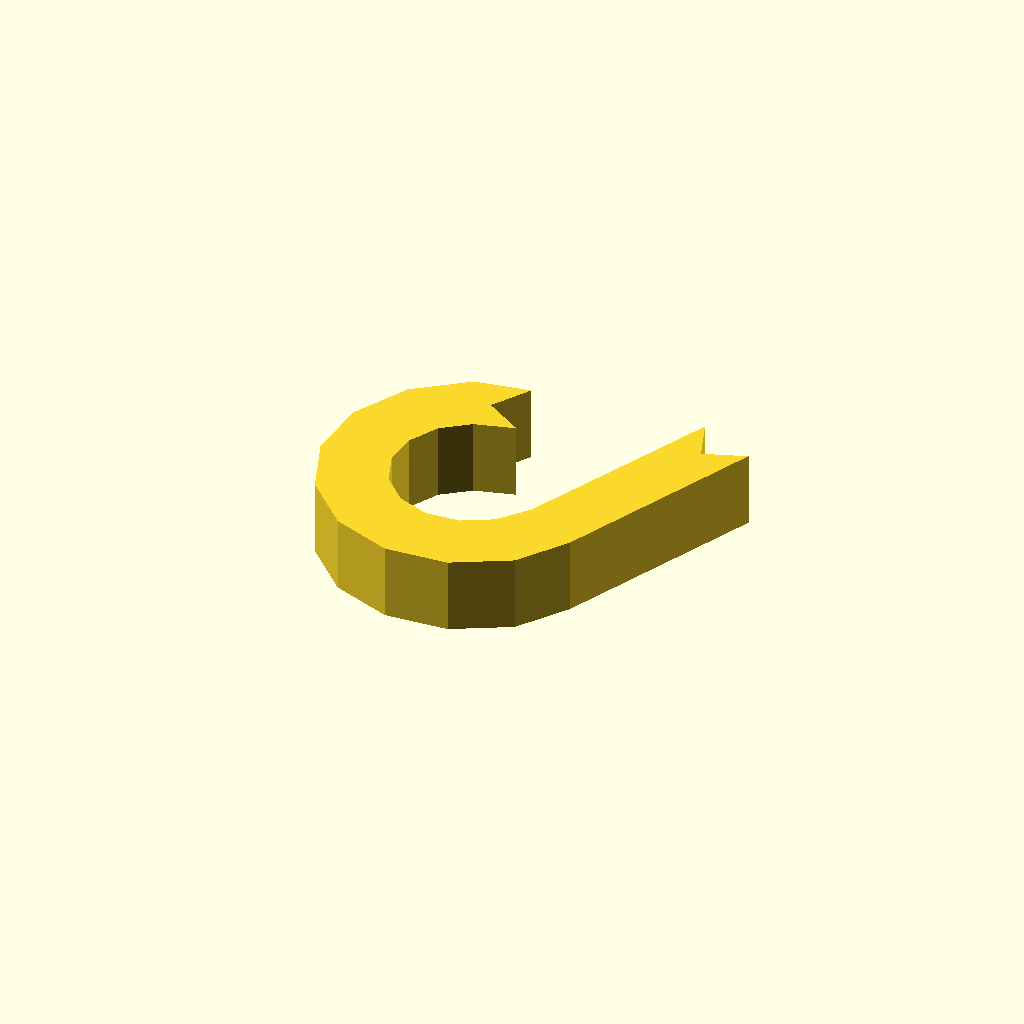
Cell 1: rendered with the file's own defaults.
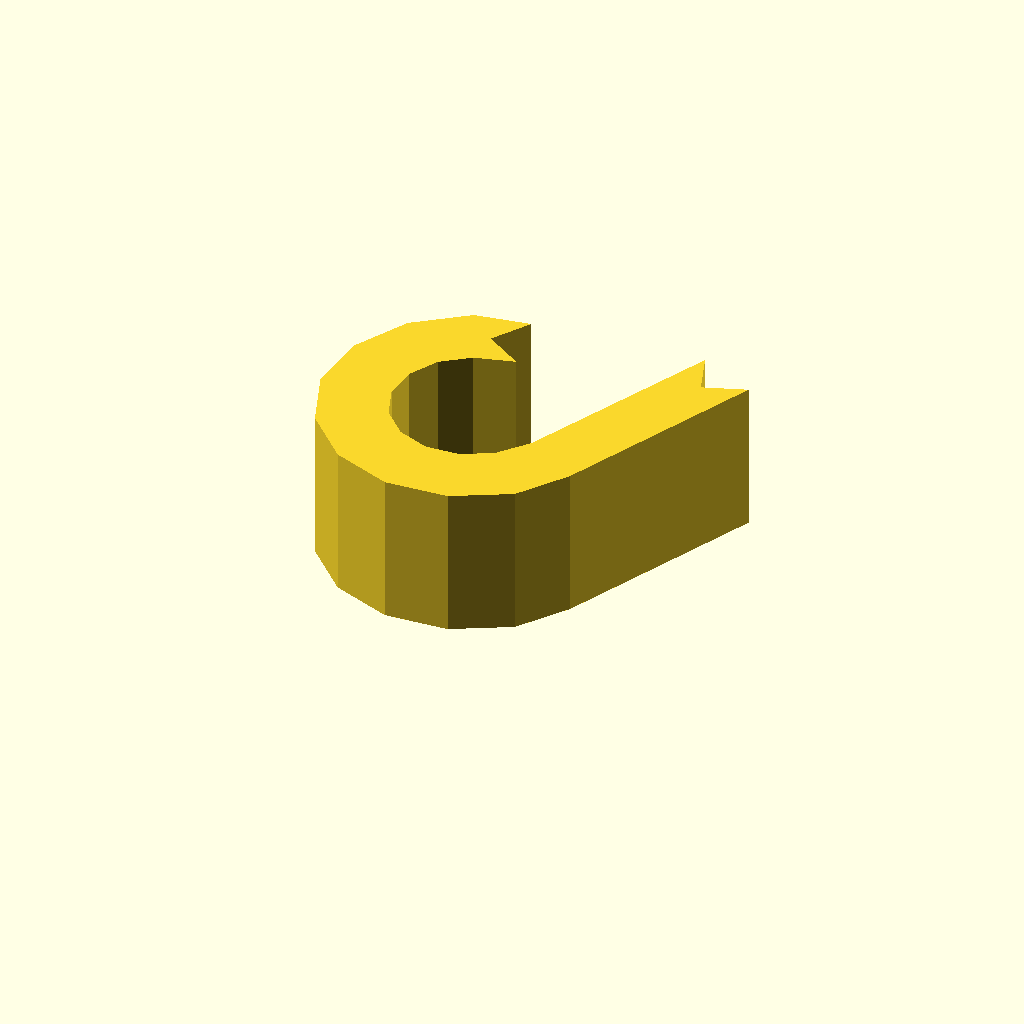
Cell 2: the same model with profile_height = 24.
One fixed orthographic camera (rotation 55°, 0°, 25°; colour scheme Cornfield) for every cell.
Source of the model, optional_data/data/sketch1/hookplates/part_0011.scad:
$fn = 32;

// ----------------------------------------------------------------------
// Hook plate: curl radius 18 mm over 245 degrees, 10 mm thick band
// ----------------------------------------------------------------------

// --- parameters (mm) ---
profile_height = 12;      // extrusion height
profile_points = 26;      // points of the closed outline

profile = [[18.38, 40.176], [22.205, 46.123], [13.523, 44.616], [5.534, 38.651], [0.739, 29.91], [0, 19.967], [3.451, 10.613], [10.47, 3.532], [19.793, 0], [29.742, 0.652], [38.525, 5.371], [43.96, 12.985], [58.48, 44.331], [51.836, 41.912], [49.417, 48.557], [35.2, 18.274], [31.388, 13.728], [26.713, 11.216], [21.418, 10.869], [16.455, 12.749], [12.719, 16.518], [10.883, 21.496], [11.276, 26.788], [13.828, 31.441], [18.08, 34.616], [24.327, 36.351]];  // single closed polygon, 26 points, counter clockwise

// --- the one profile operation ---
linear_extrude(height = profile_height) polygon(points = profile);
Parameter table extracted from the source (name, type, default, range or options):
profile_height: number, default 12
profile_points: number, default 26
